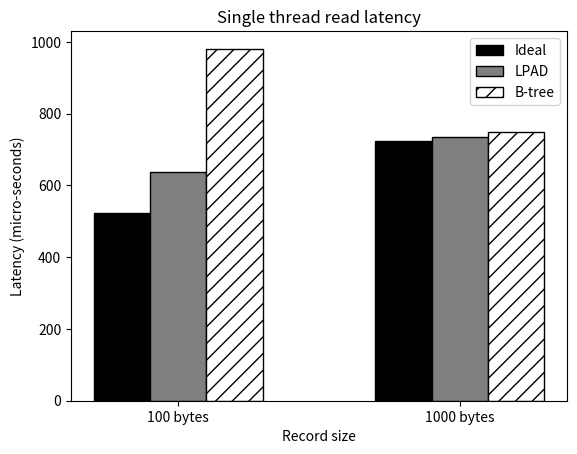

This chart was generated by the following Python code:
#!/usr/bin/env python2
import numpy as np
import matplotlib.pyplot as plt
from matplotlib.ticker import MaxNLocator
from collections import namedtuple


n_groups = 2

means_baseline = (524,724)

means_lpad = (637,736)

means_btree = (981,750)

fig, ax = plt.subplots()

index = np.arange(n_groups)
bar_width = 0.2

opacity = 0.4
error_config = {'ecolor': '0.3'}

rects1 = ax.bar(index, means_baseline, bar_width,
                color='white', edgecolor='black',
                 error_kw=error_config,
                label='Ideal')

rects2 = ax.bar(index + bar_width, means_lpad, bar_width,
                color='white', edgecolor='black',
                 error_kw=error_config,
                label='LPAD')

rects3 = ax.bar(index + bar_width + bar_width, means_btree, bar_width,
                color='white', edgecolor='black',
                 error_kw=error_config,
                label='B-tree')
for bar in rects1.get_children():
#	bar.set_hatch("-");
        bar.set_facecolor("black");
for bar in rects2.get_children():
#	bar.set_hatch("o");
        bar.set_facecolor("grey");
for bar in rects3.get_children():
	bar.set_hatch("//");

ax.set_xlabel('Record size')
ax.set_ylabel('Latency (micro-seconds)')
ax.set_title('Single thread read latency')
ax.set_xticks(index + bar_width)
ax.set_xticklabels(('100 bytes', '1000 bytes'))
ax.legend()

#fig.tight_layout()
#plt.show()
plt.savefig('single_read_vsize.ps')
